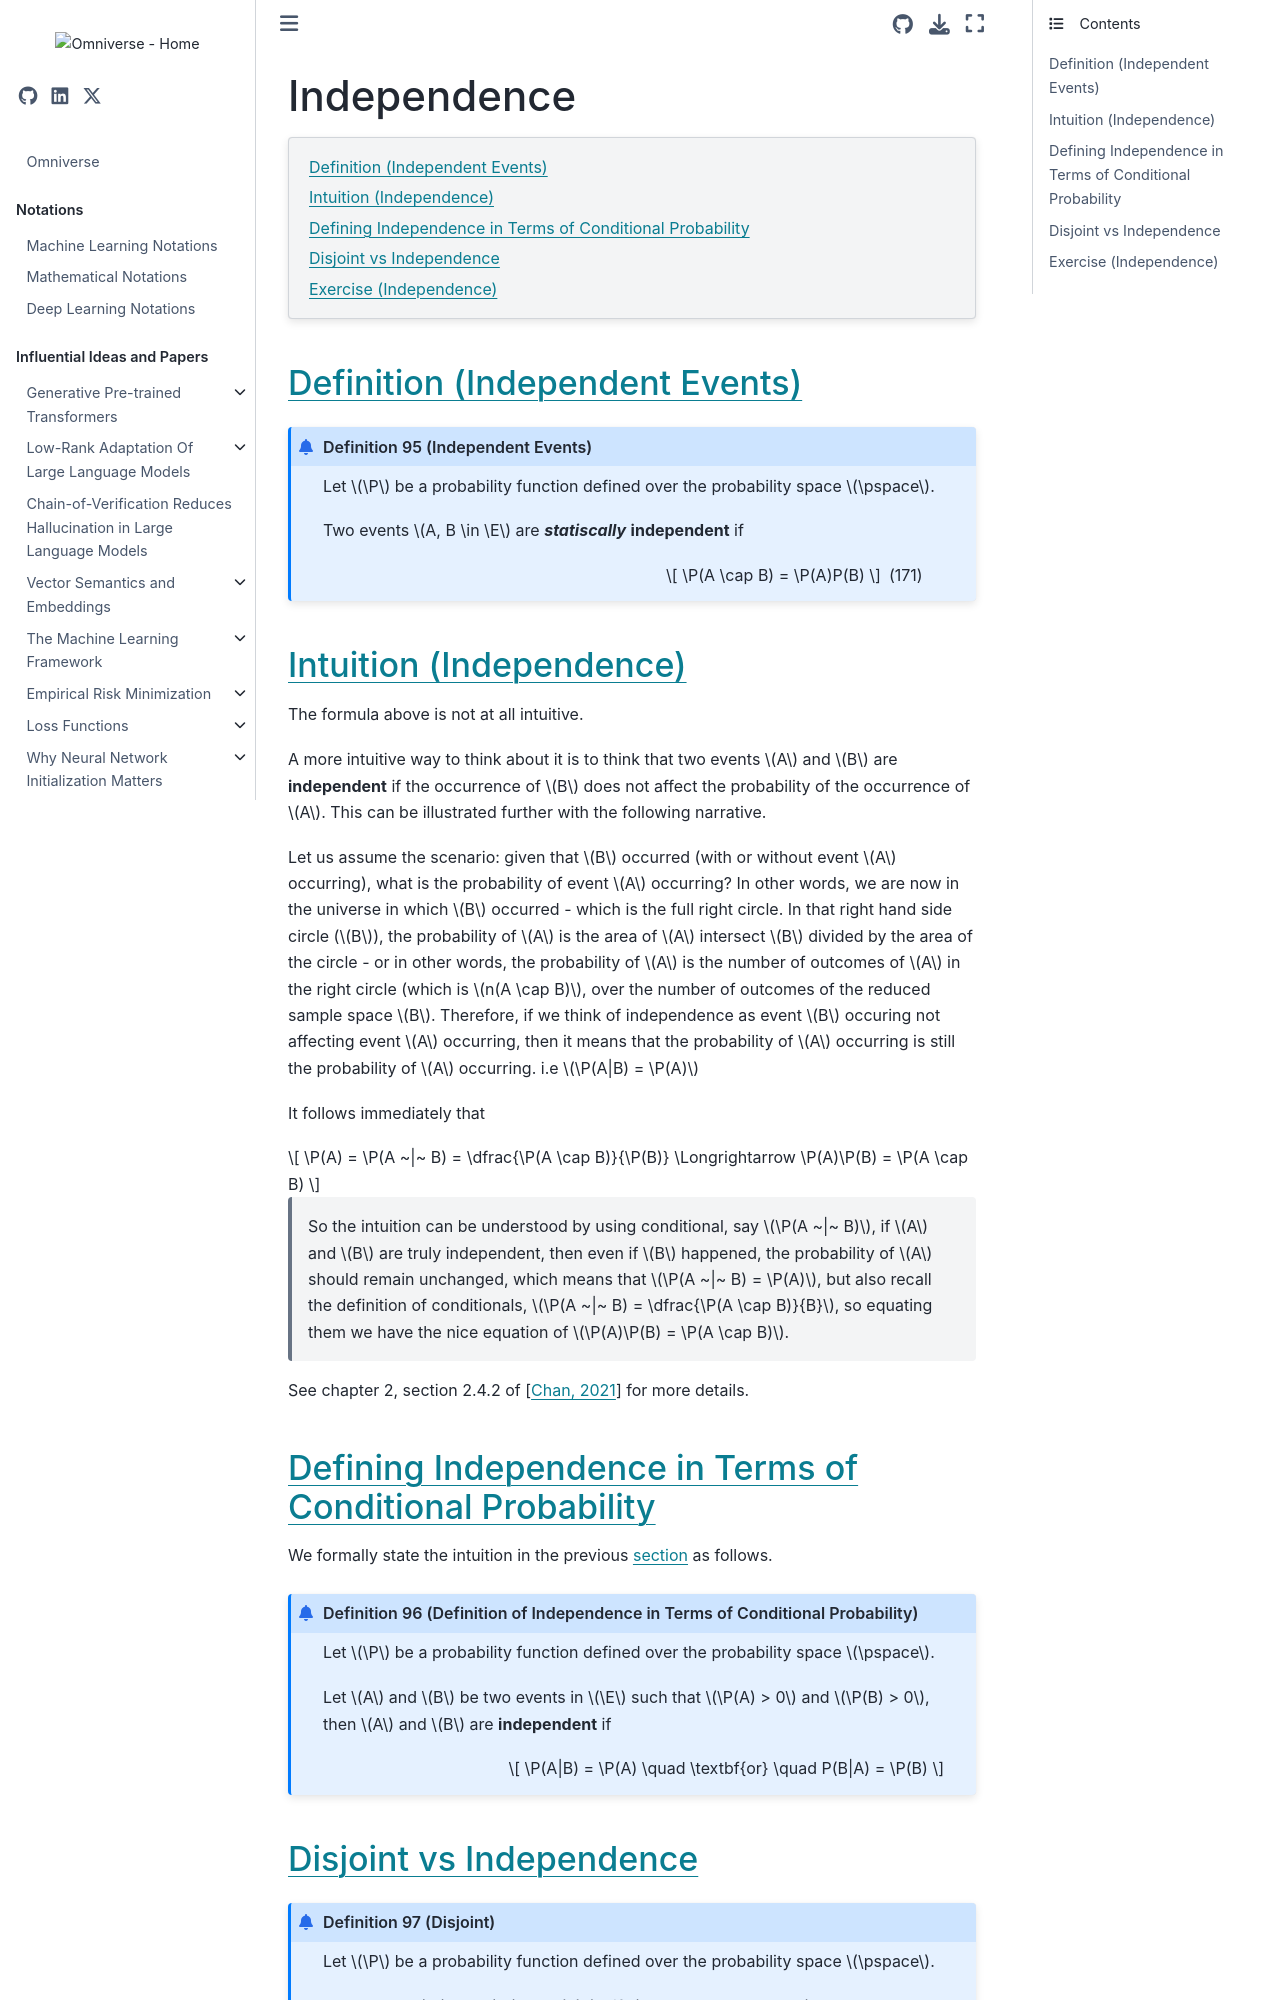

repository: gao-hongnan/omniverse · page: probability_theory/02_probability/0205_independence.html · generator: jekyll

# Independence

```{contents}
:local:
```

## Definition (Independent Events)

```{prf:definition} Independent Events
:label: def:independent-events

Let $\P$ be a probability function defined over the probability space $\pspace$.

Two events $A, B \in \E$ are ***statiscally*** **independent** if

$$
\P(A \cap B) = \P(A)P(B)
$$ (eq:independent-events)
```

(intuition-independence)=

## Intuition (Independence)

The formula above is not at all intuitive.

A more intuitive way to think about it is to think that two events $A$ and $B$
are **independent** if the occurrence of $B$ does not affect the probability of
the occurrence of $A$. This can be illustrated further with the following
narrative.

Let us assume the scenario: given that $B$ occurred (with or without event $A$
occurring), what is the probability of event $A$ occurring? In other words, we
are now in the universe in which $B$ occurred - which is the full right circle.
In that right hand side circle ($B$), the probability of $A$ is the area of $A$
intersect $B$ divided by the area of the circle - or in other words, the
probability of $A$ is the number of outcomes of $A$ in the right circle (which
is $n(A \cap B)$, over the number of outcomes of the reduced sample space $B$.
Therefore, if we think of independence as event $B$ occuring not affecting event
$A$ occurring, then it means that the probability of $A$ occurring is still the
probability of $A$ occurring. i.e $\P(A|B) = \P(A)$

It follows immediately that

$$
\P(A) = \P(A ~|~ B) = \dfrac{\P(A \cap B)}{\P(B)} \Longrightarrow \P(A)\P(B) = \P(A \cap B)
$$

> So the intuition can be understood by using conditional, say $\P(A ~|~ B)$, if
> $A$ and $B$ are truly independent, then even if $B$ happened, the probability
> of $A$ should remain unchanged, which means that $\P(A ~|~ B) = \P(A)$, but
> also recall the definition of conditionals,
> $\P(A ~|~ B) = \dfrac{\P(A \cap B)}{B}$, so equating them we have the nice
> equation of $\P(A)\P(B) = \P(A \cap B)$.

See chapter 2, section 2.4.2 of {cite}`chan_2021` for more details.

## Defining Independence in Terms of Conditional Probability

We formally state the intuition in the previous
[section](intuition-independence) as follows.

```{prf:definition} Definition of Independence in Terms of Conditional Probability
:label: def:independence-conditional

Let $\P$ be a probability function defined over the probability space $\pspace$.

Let $A$ and $B$ be two events in $\E$ such that $\P(A) > 0$ and $\P(B) > 0$,
then $A$ and $B$ are **independent** if

$$
\P(A|B) = \P(A) \quad \textbf{or} \quad P(B|A) = \P(B)
$$
```
